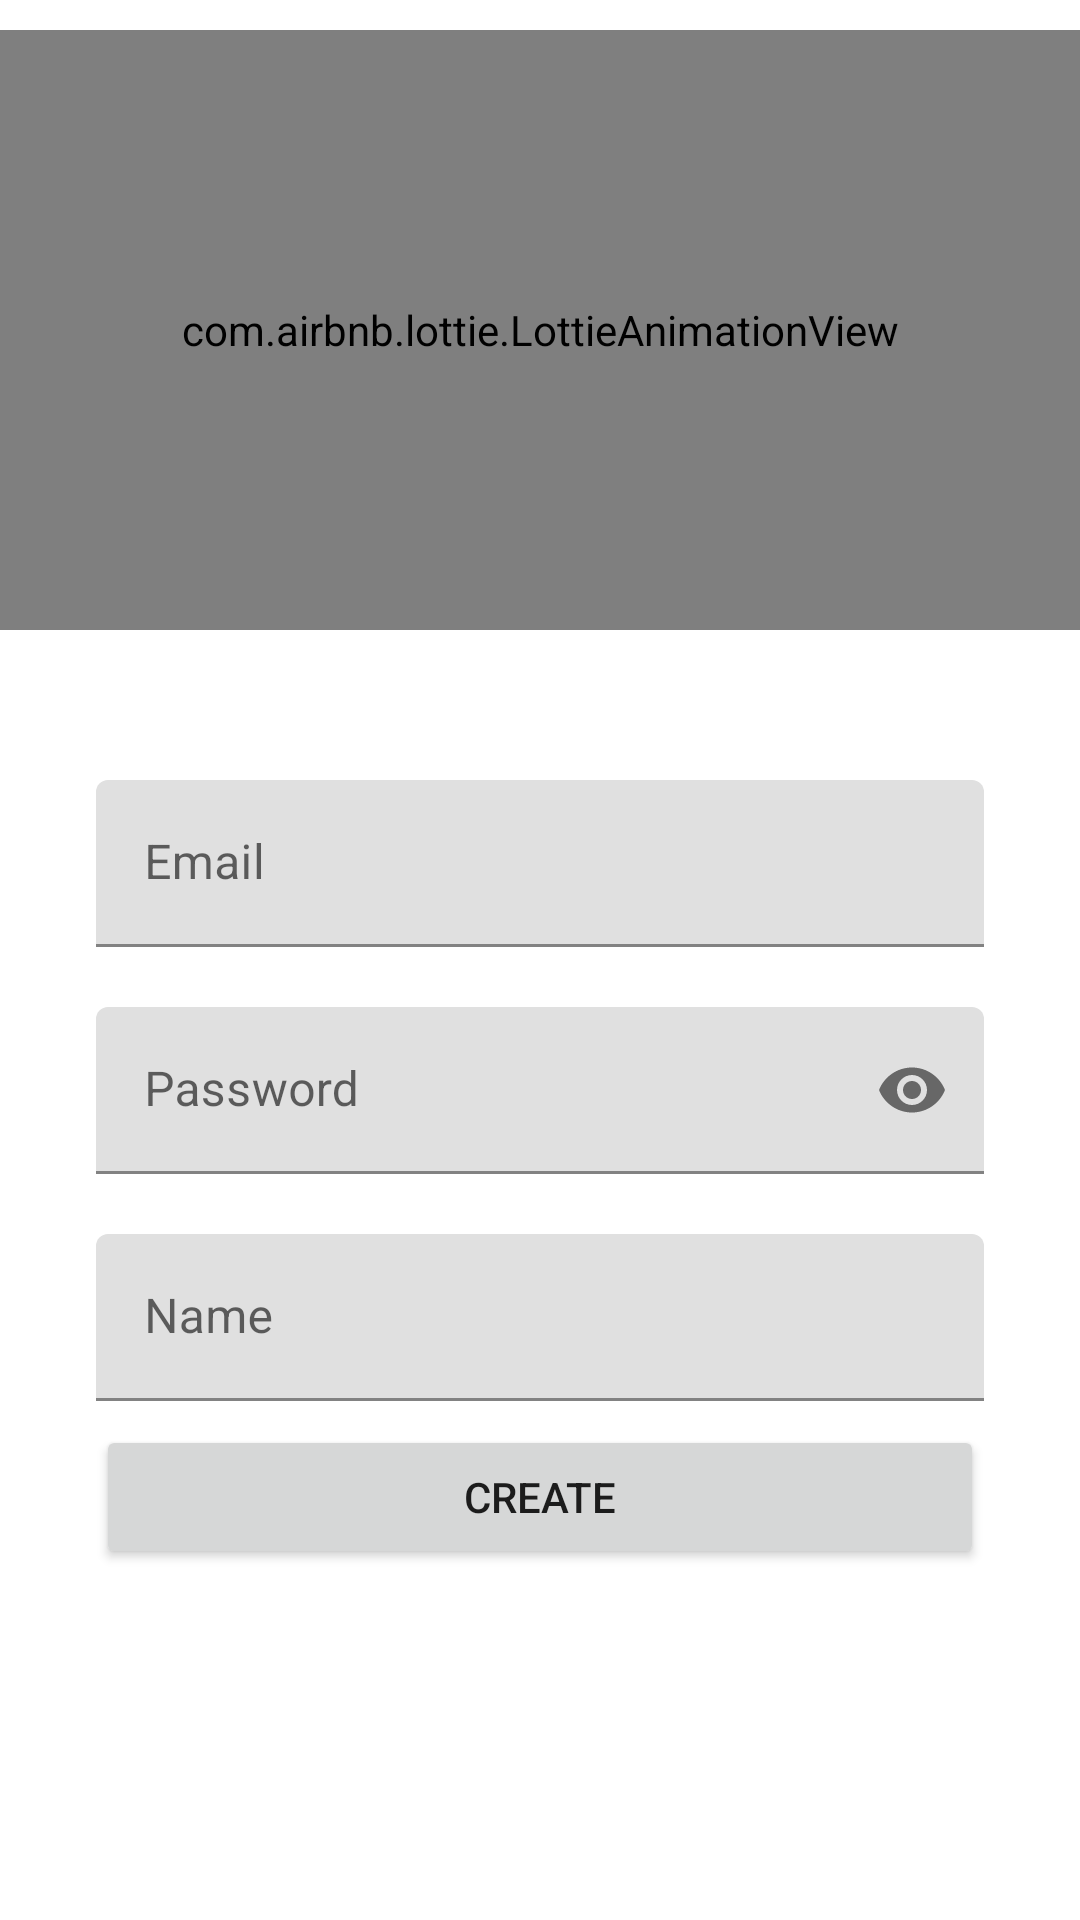

Android layout source for this screen:
<!-- AndroidManifest.xml: application theme Theme.Project -->
<!-- res/layout/activity_create_user.xml -->
<?xml version="1.0" encoding="utf-8"?>
<LinearLayout xmlns:android="http://schemas.android.com/apk/res/android"
    xmlns:tools="http://schemas.android.com/tools"
    android:layout_width="match_parent"
    android:layout_height="match_parent"
    xmlns:app="http://schemas.android.com/apk/res-auto"
    android:orientation="vertical"
    tools:context=".activities.CreateUserActivity"
    tools:ignore="HardcodedText">

    <com.airbnb.lottie.LottieAnimationView
        android:id="@+id/animationView"
        android:layout_width="match_parent"
        android:layout_height="200dp"
        android:layout_marginTop="10dp"
        app:lottie_url="@string/create_account_lottie_url"
        app:lottie_autoPlay="true"
        app:lottie_loop="true"/>

    <LinearLayout
        android:layout_width="match_parent"
        android:layout_height="wrap_content"
        android:orientation="vertical">

        <com.google.android.material.textfield.TextInputLayout
            android:id="@+id/emailInputLayout"
            android:layout_width="match_parent"
            android:layout_height="wrap_content"
            android:layout_marginStart="32dp"
            android:layout_marginTop="50dp"
            android:layout_marginEnd="32dp"
            android:hint="@string/prompt_email">

            <com.google.android.material.textfield.TextInputEditText
                android:id="@+id/emailEditText"
                android:layout_width="match_parent"
                android:inputType="textEmailAddress"
                android:layout_height="wrap_content" />

        </com.google.android.material.textfield.TextInputLayout>


        <com.google.android.material.textfield.TextInputLayout
            android:id="@+id/passwordInputLayout"
            android:layout_width="match_parent"
            android:layout_height="wrap_content"
            android:layout_marginStart="32dp"
            android:layout_marginTop="20dp"
            android:layout_marginEnd="32dp"
            app:passwordToggleEnabled="true"
            android:hint="@string/prompt_password">

            <com.google.android.material.textfield.TextInputEditText
                android:id="@+id/passwordEditText"
                android:layout_width="match_parent"
                android:inputType="textPassword"
                android:layout_height="wrap_content" />

        </com.google.android.material.textfield.TextInputLayout>


        <com.google.android.material.textfield.TextInputLayout
            android:id="@+id/nameInputLayout"
            android:layout_width="match_parent"
            android:layout_height="wrap_content"
            android:layout_marginStart="32dp"
            android:layout_marginTop="20dp"
            android:layout_marginEnd="32dp"
            android:hint="@string/prompt_name">

            <com.google.android.material.textfield.TextInputEditText
                android:id="@+id/nameEditText"
                android:layout_width="match_parent"
                android:inputType="textPersonName"
                android:layout_height="wrap_content" />

        </com.google.android.material.textfield.TextInputLayout>

        <Button
            android:id="@+id/createButton"
            android:layout_width="match_parent"
            android:layout_height="wrap_content"
            android:layout_marginStart="32dp"
            android:layout_marginTop="8dp"
            android:layout_marginEnd="32dp"
            android:text="Create" />

    </LinearLayout>

</LinearLayout>
<!-- resources referenced by this layout -->
<resources>
  <string name="create_account_lottie_url">https://assets6.lottiefiles.com/packages/lf20_nav6jh6z.json</string>
  <string name="prompt_email">Email</string>
  <string name="prompt_name">Name</string>
  <string name="prompt_password">Password</string>
  <style name="Theme.Project" parent="Theme.MaterialComponents.DayNight.DarkActionBar">
          
          <item name="colorPrimary">@color/purple_500</item>
          <item name="colorPrimaryVariant">@color/purple_700</item>
          <item name="colorOnPrimary">@color/white</item>
          
          <item name="colorSecondary">@color/teal_200</item>
          <item name="colorSecondaryVariant">@color/teal_700</item>
          <item name="colorOnSecondary">@color/black</item>
          
          <item name="android:statusBarColor" tools:targetApi="l">?attr/colorPrimaryVariant</item>
          
      </style>
  <color name="purple_500">#1C3879</color>
  <color name="purple_700">#1C3879</color>
  <color name="white">#FFFFFFFF</color>
  <color name="teal_200">#607EAA</color>
  <color name="teal_700">#F9F5EB</color>
  <color name="black">#FF000000</color>
</resources>
